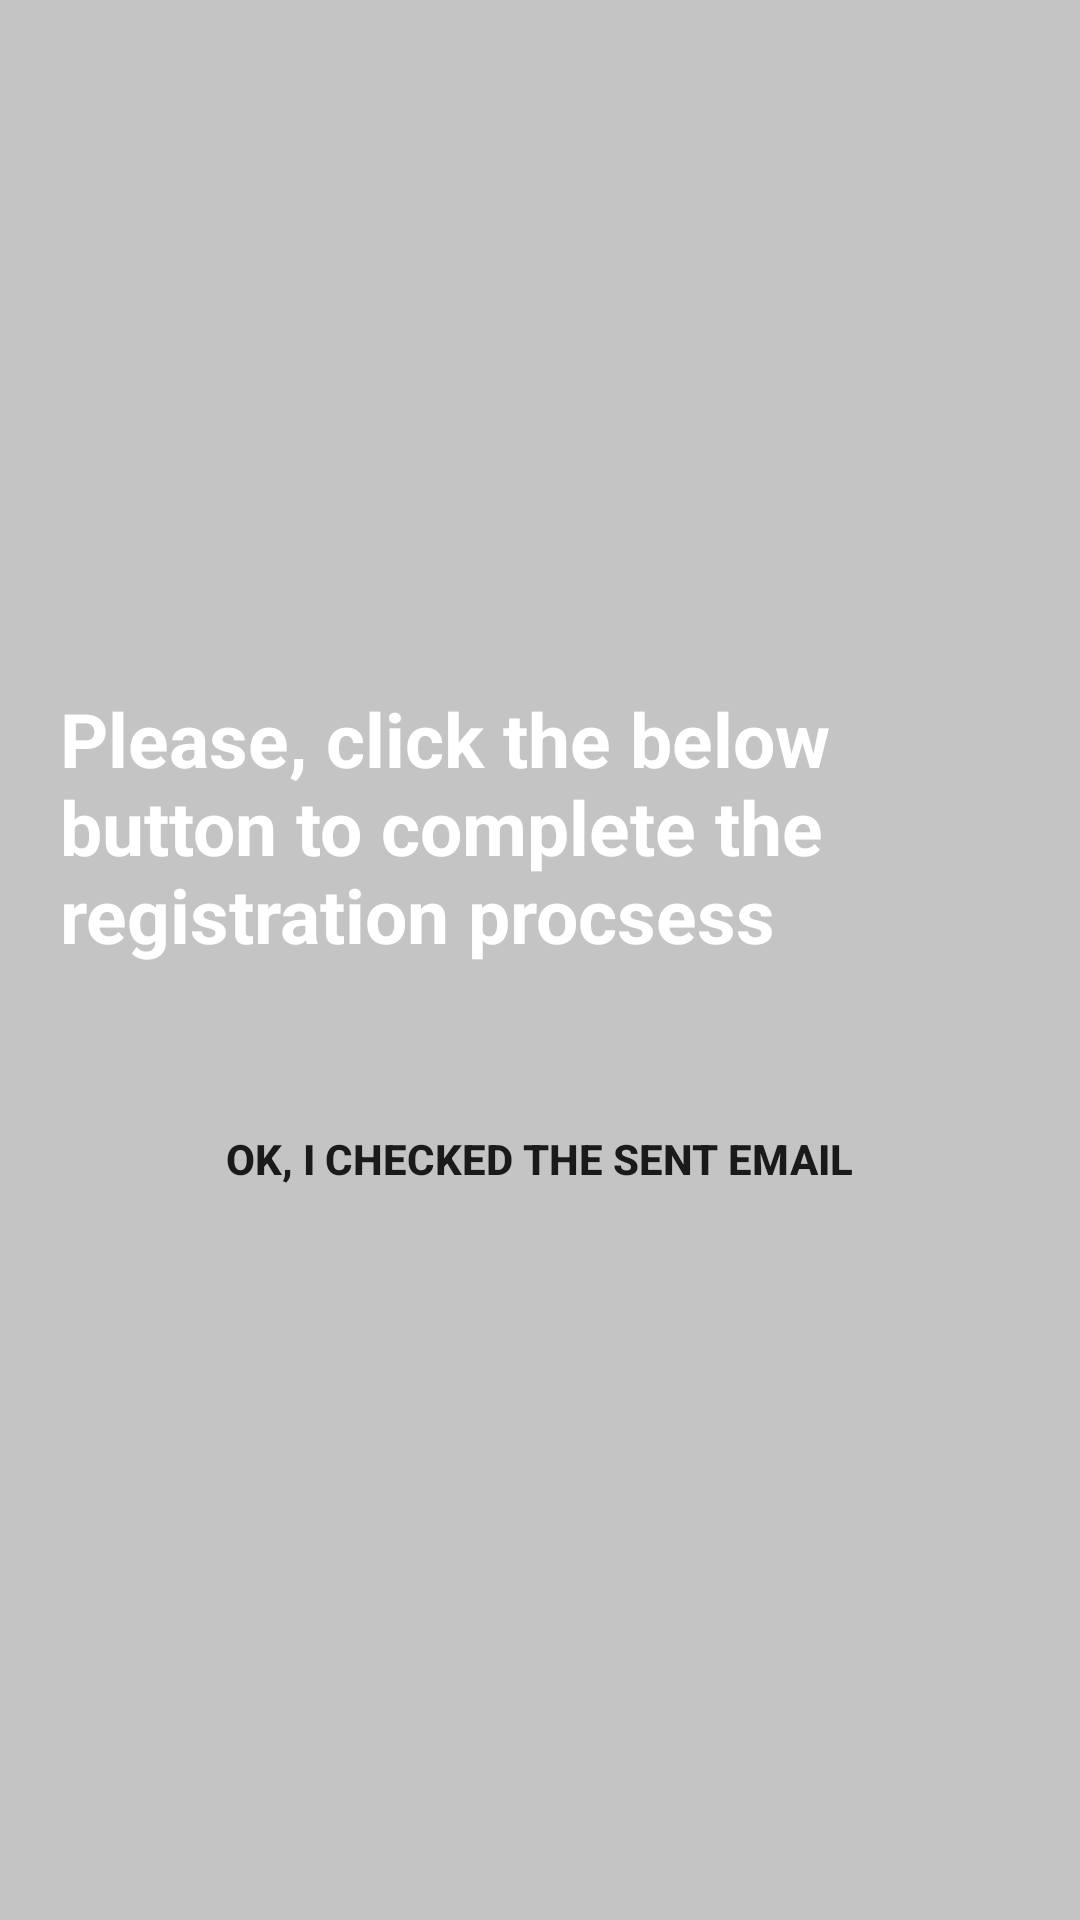

Android layout source for this screen:
<!-- AndroidManifest.xml: application theme AppTheme -->
<!-- res/layout/view_verification.xml -->
<?xml version="1.0" encoding="utf-8"?>
<RelativeLayout xmlns:android="http://schemas.android.com/apk/res/android"
    android:orientation="vertical" android:layout_width="match_parent"
    android:layout_height="match_parent"
    android:background="#AAAA"
    android:gravity="center"
    >

    <TextView
        android:layout_width="match_parent"
        android:layout_height="wrap_content"
        android:text="Please, click the below button to complete the registration procsess"
        android:textSize="25sp"
        android:padding="20dp"
        android:textStyle="bold"
        android:textColor="#FFFFFF"
        android:id="@+id/verTv"

        />
    <Button
        android:layout_width="wrap_content"
        android:layout_height="wrap_content"
        android:text="Ok, i checked the Sent email"
        android:textStyle="bold"
        android:background="@drawable/round_view"
        android:padding="15dp"
        android:layout_gravity="center_horizontal"
        android:layout_margin="20dp"
        android:id="@+id/verBtn"
        android:layout_below="@id/verTv"
        android:layout_centerHorizontal="true"

        />
    <ImageView
        android:layout_width="200dp"
        android:layout_height="200dp"
        android:visibility="gone"
        android:src="@drawable/correct"
        android:layout_gravity="center"
        android:layout_centerInParent="true"
        android:id="@+id/verIvCorrect"

        />



</RelativeLayout>
<!-- resources referenced by this layout -->
<resources>
  <style name="AppTheme" parent="Theme.AppCompat.Light.DarkActionBar">
          
          <item name="colorPrimary">@color/colorPrimary</item>
          <item name="colorPrimaryDark">@color/colorPrimaryDark</item>
          <item name="colorAccent">@color/colorAccent</item>
      </style>
  <!-- not gathered from this repository: default colours our renderer supplied (Android Studio template values) -->
  <color name="colorPrimary">#FF6200EE</color>
  <color name="colorPrimaryDark">#FF3700B3</color>
  <color name="colorAccent">#FF03DAC5</color>
</resources>
